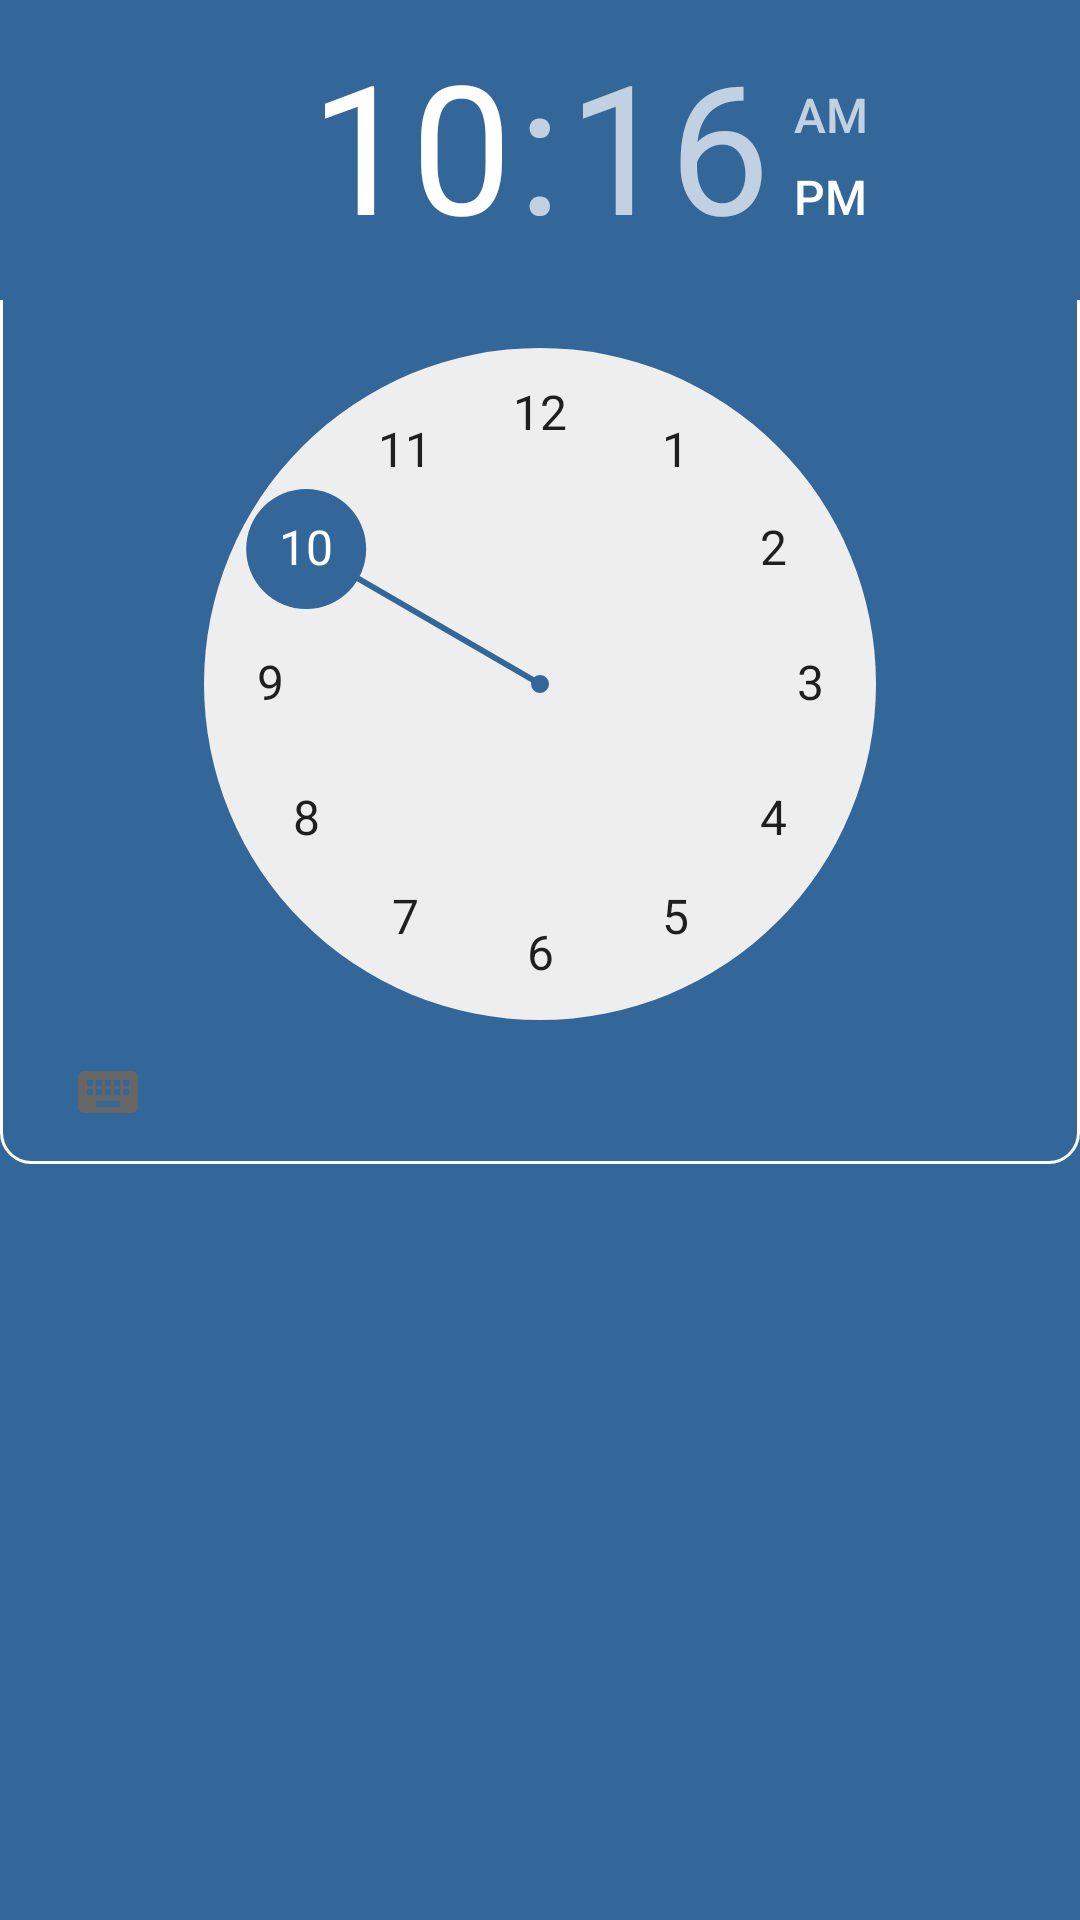

Here is an Android app screen rendered from its layout file. Give the layout XML and the strings, colors and styles it references.
<!-- AndroidManifest.xml: application theme AppTheme -->
<!-- res/layout/dialog_time_selector.xml -->
<?xml version="1.0" encoding="utf-8"?>
<RelativeLayout xmlns:android="http://schemas.android.com/apk/res/android"
    android:layout_width="match_parent"
    android:layout_height="match_parent"
    android:background="#336699">

    <LinearLayout
        android:layout_width="800dp"
        android:layout_height="wrap_content"
        android:layout_gravity="center"
        android:background="@drawable/time_bg"
        android:orientation="vertical">

        <TimePicker
            android:id="@+id/time_picker"
            android:layout_width="match_parent"
            android:layout_height="wrap_content" />

    </LinearLayout>

</RelativeLayout>
<!-- resources referenced by this layout -->
<resources>
  <!-- drawable time_bg (drawable) -->
  <?xml version="1.0" encoding="utf-8"?>
  <shape xmlns:android="http://schemas.android.com/apk/res/android">
      <corners android:radius="10dp"/>
      <stroke android:color="#ffffff" android:width="1dp"/>
  </shape>
  <style name="AppTheme" parent="Theme.AppCompat.Light.DarkActionBar">
          
          <item name="colorPrimary">@color/colorPrimary</item>
          <item name="colorPrimaryDark">@color/colorPrimaryDark</item>
          <item name="colorAccent">@color/colorAccent</item>
      </style>
  <color name="colorPrimary">#3F51B5</color>
  <color name="colorPrimaryDark">#303F9F</color>
  <color name="colorAccent">#336699</color>
</resources>
